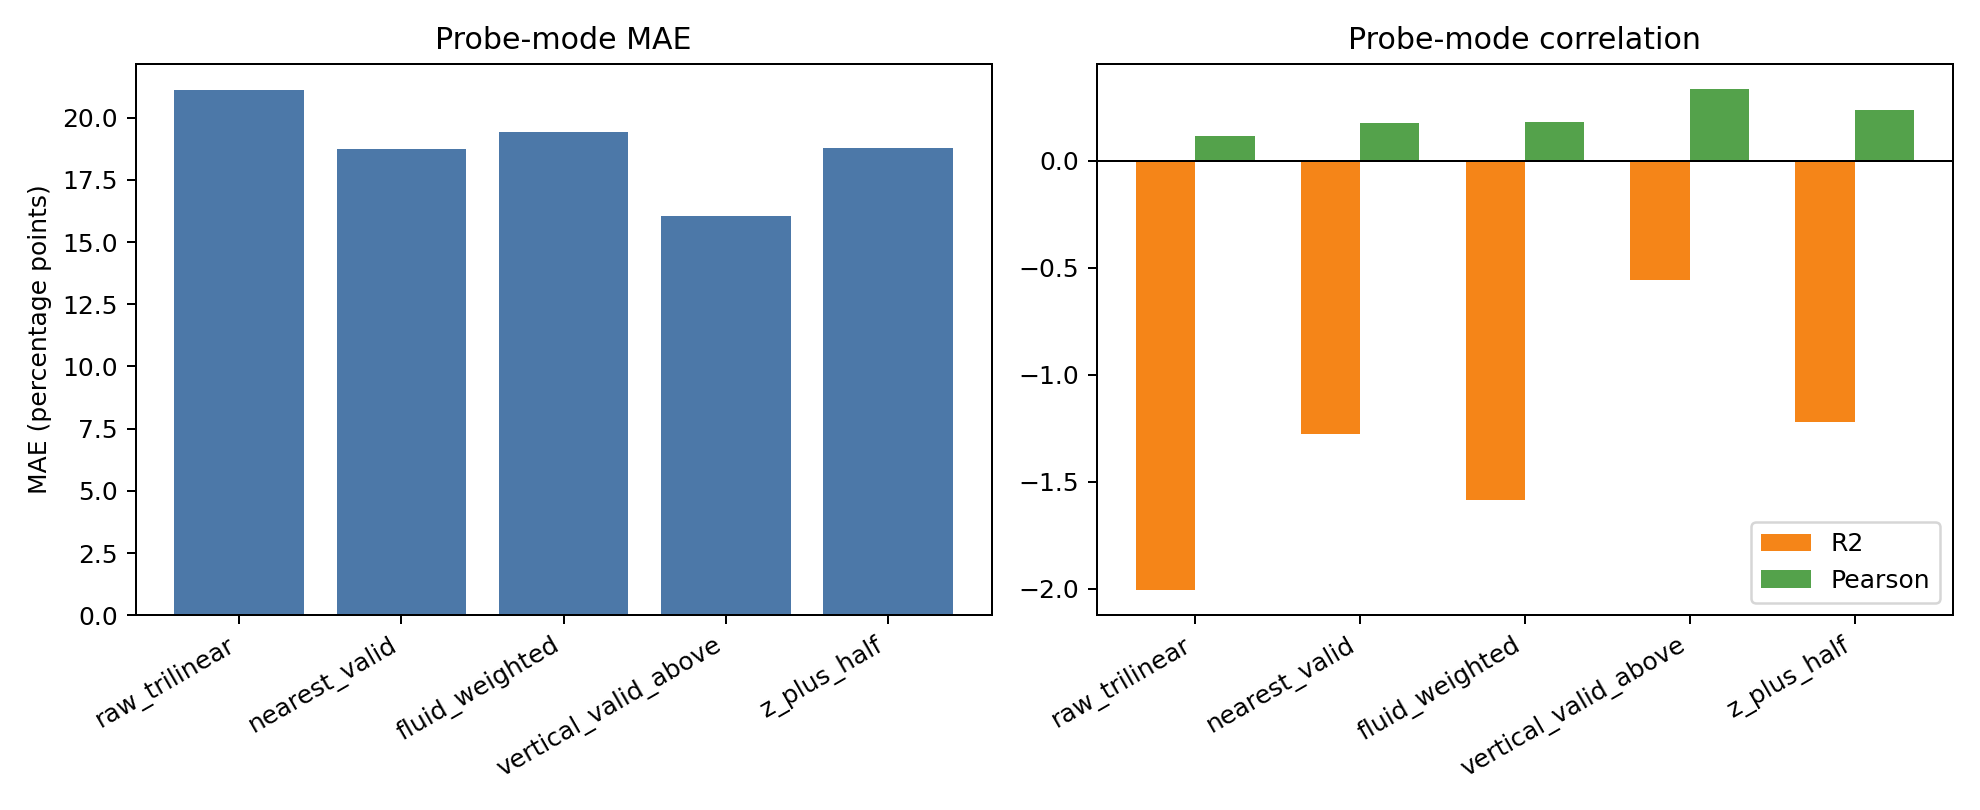

The table this chart was drawn from, first rows:
sampling_mode, claim_boundary, n, mae_pp, rmse_pp, bias_pp, r2, pearson, pred_mean, official_mean, paper_claim_readiness
raw_trilinear, formal, 80, 21.11, 27.72, -16.41, -2.006, 0.1158, 0.2584, 0.4225, formal_gate_input
nearest_valid, diagnostic, 80, 18.72, 24.12, -13.27, -1.277, 0.176, 0.2898, 0.4225, limitations_diagnostic_only
fluid_weighted, diagnostic, 80, 19.43, 25.69, -14.66, -1.583, 0.1792, 0.2759, 0.4225, limitations_diagnostic_only
vertical_valid_above, diagnostic, 80, 16.04, 19.94, -10.53, -0.5547, 0.3369, 0.3172, 0.4225, limitations_diagnostic_only
z_plus_half, diagnostic, 80, 18.76, 23.83, -13.81, -1.222, 0.2395, 0.2844, 0.4225, limitations_diagnostic_only
